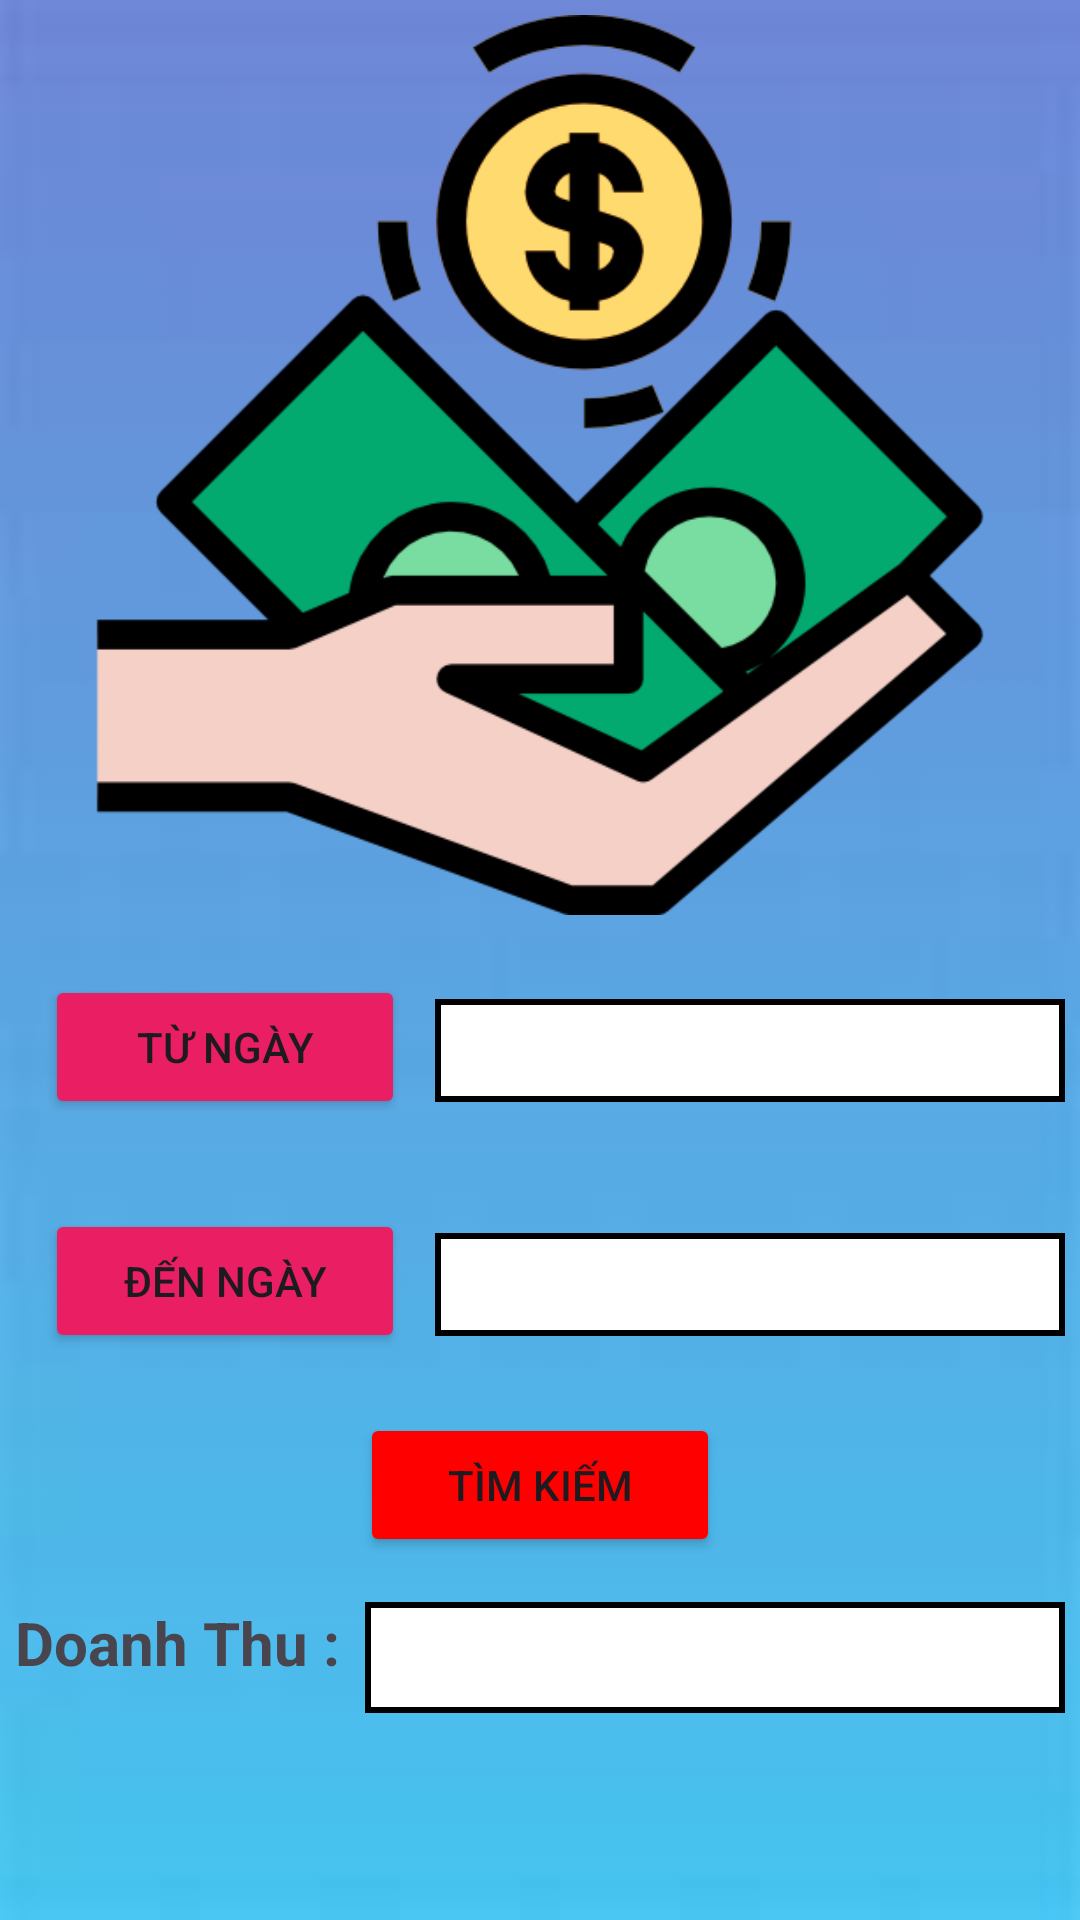

Layout XML and referenced resources for this Android screen:
<!-- AndroidManifest.xml: application theme Theme.PH36893_MOB2041_ASM -->
<!-- res/layout/fragment_frg_doanh_thu.xml -->
<?xml version="1.0" encoding="utf-8"?>
<LinearLayout xmlns:android="http://schemas.android.com/apk/res/android"
    xmlns:app="http://schemas.android.com/apk/res-auto"
    xmlns:tools="http://schemas.android.com/tools"
    android:layout_width="match_parent"
    android:layout_height="match_parent"
    android:orientation="vertical"
    android:padding="5dp"
    android:background="@drawable/backgroud"
    android:gravity="center_horizontal"
    tools:context="fpoly.duanmau.ph40749.Fragment.frgDoanhThu">

    
    <ImageView
        android:src="@drawable/img"
        android:layout_width="300dp"
        android:layout_height="300dp"/>

    <LinearLayout
        android:layout_width="match_parent"
        android:layout_height="wrap_content"
        android:layout_marginTop="10dp"
        android:layout_marginBottom="10dp">

        <Button
            android:id="@+id/btn_TuNgay"
            android:layout_width="120dp"
            android:layout_height="wrap_content"
            android:layout_margin="10dp"
            android:backgroundTint="#E91E63"
            android:text="Từ Ngày"/>

        <EditText
            android:layout_marginTop="8dp"
            android:id="@+id/edt_TuNgay"
            android:layout_width="match_parent"
            android:background="@drawable/custom3"
            android:layout_height="wrap_content"
            />
    </LinearLayout>

    <LinearLayout
        android:layout_width="match_parent"
        android:layout_height="wrap_content">

        <Button
            android:id="@+id/btn_DenNgay"
            android:layout_width="120dp"
            android:layout_height="wrap_content"
            android:layout_margin="10dp"
            android:backgroundTint="#E91E63"
            android:text="Đến ngày"/>

        <EditText
            android:id="@+id/edt_DenNgay"
            android:layout_width="match_parent"
            android:layout_height="wrap_content"
            android:background="@drawable/custom3"
            android:layout_marginTop="8dp"
            />
    </LinearLayout>
    <Button
        android:id="@+id/btn_find"
        android:layout_width="120dp"
        android:layout_height="wrap_content"
        android:layout_margin="10dp"
        android:backgroundTint="#FF0000"
        android:text="TÌM KIẾM" />

    <LinearLayout
        android:layout_width="match_parent"
        android:layout_height="wrap_content"
        android:layout_marginTop="5dp">
        <TextView
            android:text="Doanh Thu :"
            android:textSize="20sp"
            android:textStyle="bold"
            android:layout_width="0dp"
            android:layout_weight="1"
            android:layout_height="wrap_content"/>
        <TextView
            android:id="@+id/txt_DoanhThu"
            android:textSize="20dp"
            android:textColor="#ff0000"
            android:layout_weight="2"
            android:background="@drawable/custom3"
            android:layout_width="0dp"
            android:layout_height="wrap_content"/>
    </LinearLayout>
</LinearLayout>
<!-- resources referenced by this layout -->
<resources>
  <!-- drawable backgroud: jpg bitmap (drawable, 1713 bytes) -->
  <!-- drawable custom3 (drawable) -->
  <?xml version="1.0" encoding="utf-8"?>
  <shape xmlns:android="http://schemas.android.com/apk/res/android">
   />
      <stroke
          android:width="2dp"
          android:color="#000000" />
      <padding android:bottom="10dp" />
      <gradient
          android:centerColor="#FFFFFF"
          android:endColor="#FFFFFF"
          android:startColor="#FFFFFF" />
  </shape>
  <!-- drawable img: png bitmap (drawable, 25522 bytes) -->
  <style name="Theme.PH36893_MOB2041_ASM" parent="Base.Theme.PH36893_MOB2041_ASM" />
  <style name="Base.Theme.PH36893_MOB2041_ASM" parent="Theme.Material3.DayNight.NoActionBar">
          
          
      </style>
</resources>
